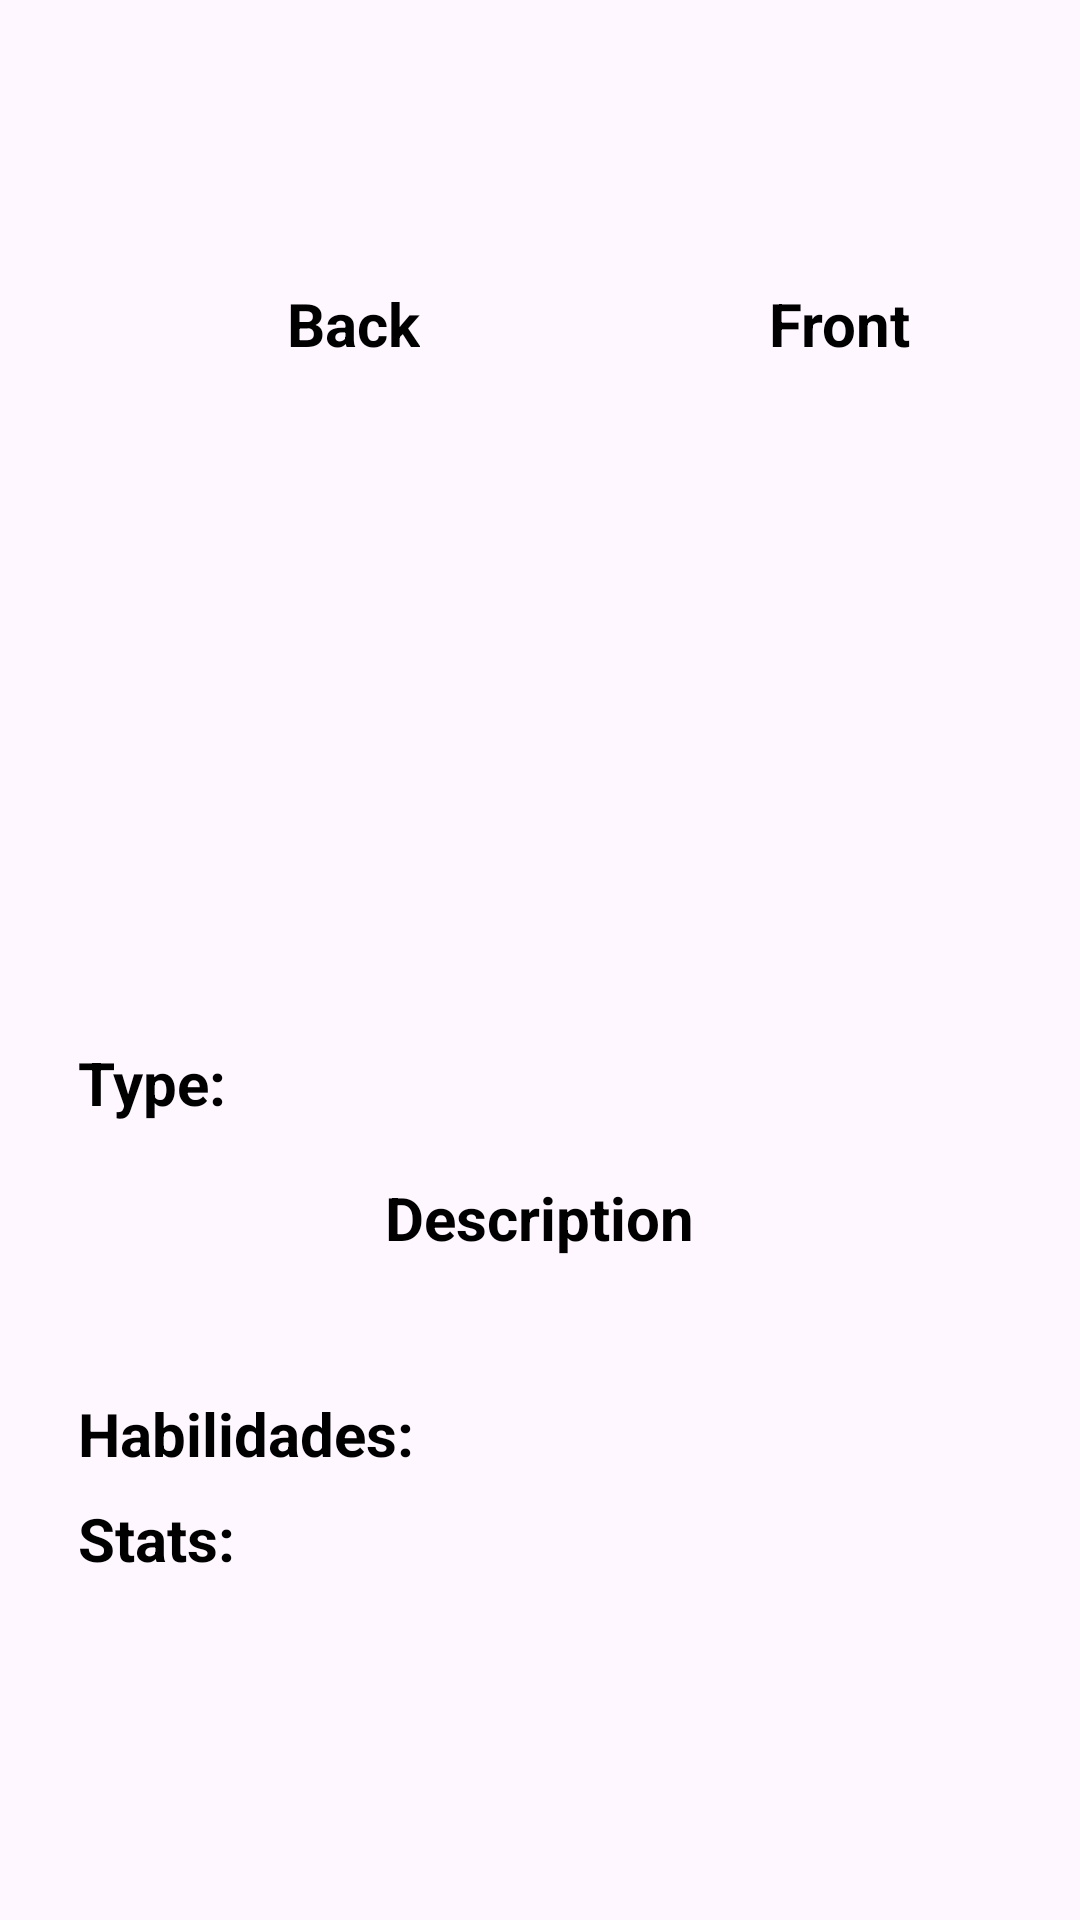

Layout XML and referenced resources for this Android screen:
<!-- AndroidManifest.xml: application theme Theme.Marcosruizfloresericfayakevinsimon -->
<!-- res/layout/fragment_detail.xml -->
<?xml version="1.0" encoding="utf-8"?>
<ScrollView xmlns:android="http://schemas.android.com/apk/res/android"
    android:layout_width="match_parent"
    android:layout_height="match_parent">
    <LinearLayout
        xmlns:tools="http://schemas.android.com/tools"
        android:layout_width="match_parent"
        android:layout_height="match_parent"
        android:padding="18dp"
        android:orientation="vertical"
        android:layout_marginTop="18dp"
        tools:context="DetailFragment">
        <TextView
            android:id="@+id/tvNamePokemon"
            android:layout_width="wrap_content"
            android:layout_height="match_parent"
            android:textSize="30sp"
            android:textStyle="bold"
            android:textColor="@color/black"
            android:layout_gravity="center"
            android:layout_marginBottom="18dp"/>
        <LinearLayout
            android:layout_width="match_parent"
            android:layout_height="wrap_content"
            android:orientation="horizontal">
            <LinearLayout
                android:layout_width="wrap_content"
                android:layout_height="wrap_content"
                android:orientation="vertical"
                android:gravity="center">
                <TextView
                    android:layout_width="wrap_content"
                    android:layout_height="match_parent"
                    android:text="Back"
                    android:textSize="20sp"
                    android:textStyle="bold"
                    android:textColor="@color/black"
                    android:layout_gravity="center"
                    android:layout_marginBottom="18dp"/>
                <ImageView
                    android:id="@+id/ivPokemonBack"
                    android:layout_width="200dp"
                    android:layout_height="200dp"
                    android:scaleType="fitXY"
                    android:layout_gravity="center"/>
            </LinearLayout>
            <LinearLayout
                android:layout_width="wrap_content"
                android:layout_height="wrap_content"
                android:orientation="vertical"
                android:gravity="center">
                <TextView
                    android:layout_width="wrap_content"
                    android:layout_height="match_parent"
                    android:text="Front"
                    android:textSize="20sp"
                    android:textStyle="bold"
                    android:textColor="@color/black"
                    android:layout_gravity="center"
                    android:layout_marginBottom="18dp"/>
                <ImageView
                    android:id="@+id/ivPokemonFront"
                    android:layout_width="200dp"
                    android:layout_height="200dp"
                    android:scaleType="fitXY"
                    android:layout_gravity="center"/>
            </LinearLayout>
        </LinearLayout>
        <LinearLayout
            android:layout_width="match_parent"
            android:layout_height="wrap_content"
            android:orientation="horizontal"
            android:gravity="center_vertical"
            android:layout_marginTop="8dp">
            <TextView
                android:id="@+id/tvTrainerCash"
                android:layout_width="wrap_content"
                android:layout_height="wrap_content"
                android:textStyle="bold"
                android:text="Type: "
                android:textColor="@color/black"
                android:textSize="20sp"
                android:layout_marginStart="8dp"
                android:layout_gravity="center_vertical" />
            <ImageView
                android:id="@+id/ivType"
                android:layout_width="20dp"
                android:layout_height="20dp"
                android:layout_gravity="center_vertical" />
        </LinearLayout>
        <TextView
            android:layout_width="wrap_content"
            android:layout_height="match_parent"
            android:text="Description"
            android:textSize="20sp"
            android:textStyle="bold"
            android:textColor="@color/black"
            android:layout_gravity="center"
            android:layout_marginTop="18dp"/>
        <TextView
            android:id="@+id/tvDescription"
            android:layout_width="wrap_content"
            android:layout_height="match_parent"
            android:textSize="20sp"
            android:textColor="@color/grayText"
            android:layout_gravity="center"
            android:layout_marginTop="18dp"/>
        <TextView
            android:layout_width="wrap_content"
            android:layout_height="wrap_content"
            android:textStyle="bold"
            android:text="Habilidades: "
            android:textColor="@color/black"
            android:textSize="20sp"
            android:layout_marginStart="8dp"
            android:layout_gravity="center_vertical" />
        <LinearLayout
            android:id="@+id/llHabilidades"
            android:layout_width="match_parent"
            android:layout_height="wrap_content"
            android:orientation="vertical"
            android:gravity="center_vertical"
            android:layout_marginTop="8dp">
        </LinearLayout>
        <TextView
            android:layout_width="wrap_content"
            android:layout_height="wrap_content"
            android:textStyle="bold"
            android:text="Stats: "
            android:textColor="@color/black"
            android:textSize="20sp"
            android:layout_marginStart="8dp"
            android:layout_gravity="center_vertical" />
        <LinearLayout
            android:id="@+id/llStats"
            android:layout_width="match_parent"
            android:layout_height="wrap_content"
            android:orientation="vertical"
            android:gravity="center_vertical"
            android:layout_marginTop="8dp">
        </LinearLayout>
    </LinearLayout>
</ScrollView>
<!-- resources referenced by this layout -->
<resources>
  <color name="black">#FF000000</color>
  <color name="grayText">#6A494949</color>
  <style name="Theme.Marcosruizfloresericfayakevinsimon" parent="Base.Theme.Marcosruizfloresericfayakevinsimon" />
  <style name="Base.Theme.Marcosruizfloresericfayakevinsimon" parent="Theme.Material3.DayNight.NoActionBar">
          
          
      </style>
</resources>
